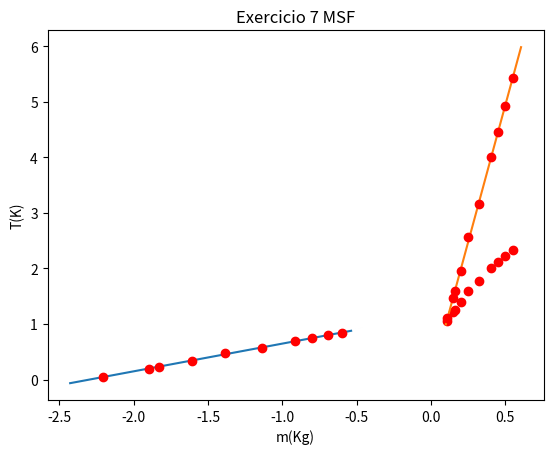

Reproduce this figure in Python.
import math
import matplotlib.pyplot as plt 
import numpy as np
from scipy import stats

m= [0.15,0.20,0.16,0.11,0.25,0.32,0.40,0.45,0.50,0.55]
T = [1.21,1.40,1.26,1.05,1.60,1.78,2.00,2.11,2.22,2.33]

print("---------alinea (a)------")
plt.plot(m, T,"ro") # coloca os pontos nos graficos
plt.xlabel('m(Kg)') # legenda no eixo dos x
plt.ylabel('T(K)') # legenda no eixo dos y
plt.title('Exercicio 7 MSF') #titulo do grafico
plt.show() #mostrar grafico 
print() 
#Resposta: Não é linear


print("---------alinea (b)------")
logt= np.log(T)
logm=np.log(m)
xmax=np.max(logm)*0.9
xmin=np.min(logm)*1.1

lin_reg = stats.linregress(logm, logt) #lista com o declive, ordenada, valor de r, ?, delta m, deltab 
x = np.linspace(xmin, xmax, 100)#Gerar array com 100 valores 
plt.plot(x, x * lin_reg.slope + lin_reg.intercept)
plt.plot(logm, logt, "ro")
plt.show()
#Resposta: São proporcionalmente diretos
print("Declive:{:.3f} +/- {:.3f} ".format(lin_reg.slope,lin_reg.stderr))
print("Ordenada na origem: {} +/- {} ".format(lin_reg.intercept,lin_reg.intercept_stderr))
print("Erro:", (lin_reg.rvalue **2))

print("---------alinea (c)------")

T_=[i**2 for i in T]
xmax=np.max(m)*1.1
xmin=np.min(m)*0.9

lin_reg = stats.linregress(m, T_) #lista com o declive, ordenada, valor de r, ?, delta m, deltab 
x = np.linspace(xmin, xmax, 100)#Gerar array com 100 valores 
plt.plot(x, x * lin_reg.slope + lin_reg.intercept)
plt.plot(m, T_, "ro")
plt.show()

print("Declive:{:.3f} +/- {:.3f} ".format(lin_reg.slope,lin_reg.stderr))
print("Ordenada na origem: {} +/- {} ".format(lin_reg.intercept,lin_reg.intercept_stderr))
print("Erro:", (lin_reg.rvalue **2))


print("---------alinea (d)------")
lin_reg = stats.linregress(logm, logt)
k=(2*np.pi/(np.e**lin_reg.intercept))**2
print(k,"+/- ",lin_reg.intercept_stderr)
#------esta a dar incorreto_------

#plt.show()


